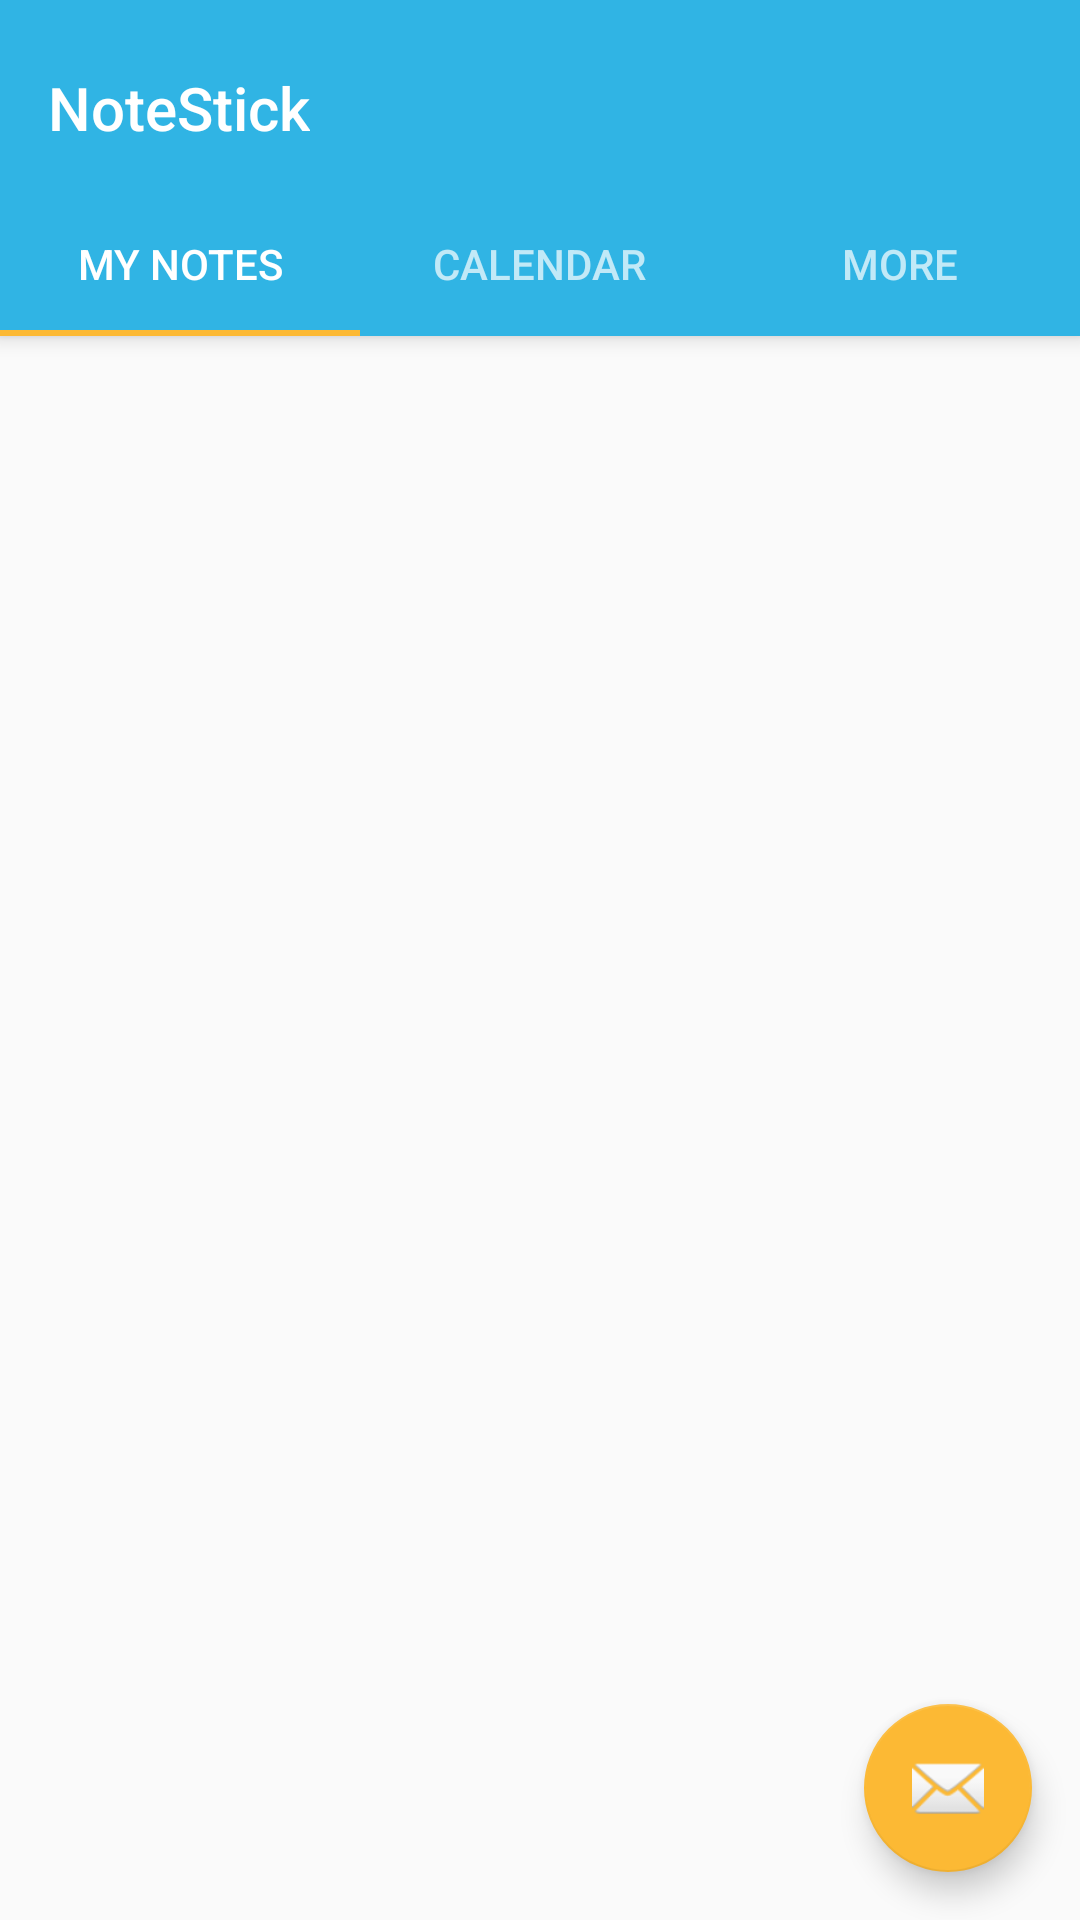

The Android layout XML behind this screen, and the referenced resources:
<!-- AndroidManifest.xml: application theme AppTheme -->
<!-- res/layout/activity_main_container.xml -->
<?xml version="1.0" encoding="utf-8"?>
<androidx.coordinatorlayout.widget.CoordinatorLayout xmlns:android="http://schemas.android.com/apk/res/android"
    xmlns:app="http://schemas.android.com/apk/res-auto"
    xmlns:tools="http://schemas.android.com/tools"
    android:id="@+id/main_content"
    android:layout_width="match_parent"
    android:layout_height="match_parent"
    android:fitsSystemWindows="true"
    tools:context=".MainContainer">

    <com.google.android.material.appbar.AppBarLayout
        android:id="@+id/appbar"
        android:layout_width="match_parent"
        android:layout_height="wrap_content"
        android:paddingTop="@dimen/appbar_padding_top"
        android:theme="@style/AppTheme.AppBarOverlay">

        <androidx.appcompat.widget.Toolbar
            android:id="@+id/toolbar"
            android:layout_width="match_parent"
            android:layout_height="?attr/actionBarSize"
            android:layout_weight="1"
            android:background="?attr/colorPrimary"
            app:layout_scrollFlags="scroll|enterAlways"
            app:popupTheme="@style/AppTheme.PopupOverlay"
            app:title="@string/app_name">


        </androidx.appcompat.widget.Toolbar>

        <com.google.android.material.tabs.TabLayout
            android:id="@+id/tabs"
            android:layout_width="match_parent"
            android:layout_height="wrap_content">

            <com.google.android.material.tabs.TabItem
                android:id="@+id/tabItem"
                android:layout_width="wrap_content"
                android:layout_height="wrap_content"
                android:text="@string/tab_text_1" />

            <com.google.android.material.tabs.TabItem
                android:id="@+id/tabItem2"
                android:layout_width="wrap_content"
                android:layout_height="wrap_content"
                android:text="@string/tab_text_2" />

            <com.google.android.material.tabs.TabItem
                android:id="@+id/tabItem3"
                android:layout_width="wrap_content"
                android:layout_height="wrap_content"
                android:text="@string/tab_text_3" />

        </com.google.android.material.tabs.TabLayout>
    </com.google.android.material.appbar.AppBarLayout>

    <androidx.viewpager.widget.ViewPager
        android:id="@+id/container"
        android:layout_width="match_parent"
        android:layout_height="match_parent"
        app:layout_behavior="@string/appbar_scrolling_view_behavior" />

    <com.google.android.material.floatingactionbutton.FloatingActionButton
        android:id="@+id/fab"
        android:layout_width="wrap_content"
        android:layout_height="wrap_content"
        android:layout_gravity="end|bottom"
        android:layout_margin="@dimen/fab_margin"
        app:srcCompat="@android:drawable/ic_dialog_email" />

</androidx.coordinatorlayout.widget.CoordinatorLayout>
<!-- resources referenced by this layout -->
<resources>
  <dimen name="appbar_padding_top">8dp</dimen>
  <dimen name="fab_margin">16dp</dimen>
  <string name="app_name">NoteStick</string>
  <string name="tab_text_1">My Notes</string>
  <string name="tab_text_2">Calendar</string>
  <string name="tab_text_3">More</string>
  <style name="AppTheme.AppBarOverlay" parent="ThemeOverlay.AppCompat.Dark.ActionBar" />
  <style name="AppTheme.PopupOverlay" parent="ThemeOverlay.AppCompat.Light" />
  <style name="AppTheme" parent="Theme.AppCompat.Light.DarkActionBar">
          
          <item name="colorPrimary">@color/colorPrimary</item>
          <item name="colorPrimaryDark">@color/colorPrimaryDark</item>
          <item name="colorAccent">@color/colorAccent</item>
          <item name="actionModeBackground">@color/colorPrimaryDark</item>
          <item name="windowActionModeOverlay">true</item>
  
      </style>
  <color name="colorPrimary">#30b4e4</color>
  <color name="colorPrimaryDark">#eb1064</color>
  <color name="colorAccent">#fcb934</color>
</resources>
